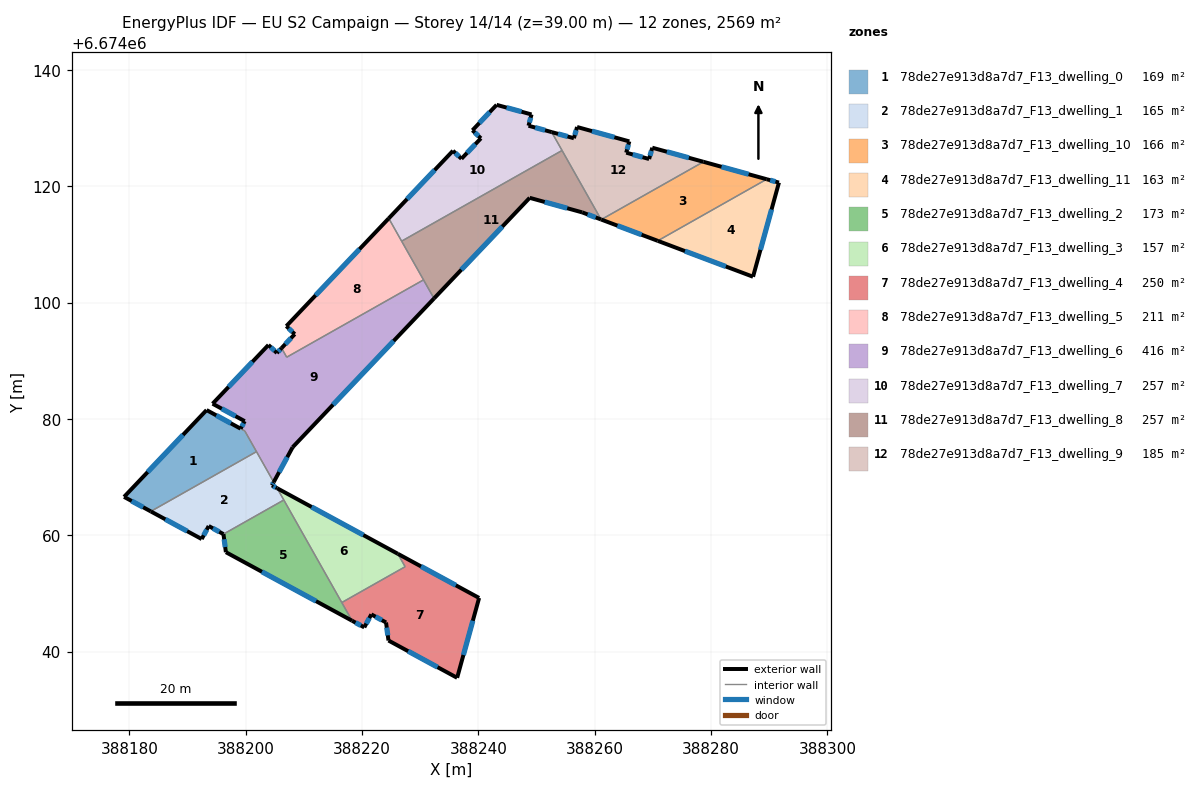
=== STOREY PLAN SPEC (per zone: floor XY polygon, exterior-wall plan segments, windows/doors) ===
zone 1: 78de27e913d8a7d7_F13_dwelling_0  (169.1 m²)
  floor: (388199.83, 6674077.93) (388201.84, 6674074.38) (388183.67, 6674064.10) (388179.08, 6674066.60) (388193.26, 6674081.52) (388199.11, 6674078.33)
  exterior wall: (388179.08, 6674066.60) – (388183.67, 6674064.10)  [5.2 m]
    window: (388180.39, 6674065.89) – (388182.36, 6674064.82)  [2.9 m²]
  exterior wall: (388193.26, 6674081.52) – (388179.08, 6674066.60)  [20.6 m]
    window: (388189.21, 6674077.26) – (388183.13, 6674070.86)  [11.3 m²]
  exterior wall: (388199.11, 6674078.33) – (388193.26, 6674081.52)  [6.7 m]
    window: (388197.44, 6674079.24) – (388194.93, 6674080.61)  [3.7 m²]
  interior walls: 3
zone 2: 78de27e913d8a7d7_F13_dwelling_1  (165.2 m²)
  floor: (388201.84, 6674074.38) (388204.80, 6674069.14) (388204.49, 6674068.57) (388205.40, 6674068.08) (388206.54, 6674066.06) (388196.16, 6674060.20) (388193.63, 6674061.59) (388192.42, 6674059.35) (388183.67, 6674064.10)
  exterior wall: (388193.63, 6674061.59) – (388196.16, 6674060.20)  [2.9 m]
    window: (388194.35, 6674061.19) – (388195.44, 6674060.59)  [1.6 m²]
  exterior wall: (388192.42, 6674059.35) – (388193.63, 6674061.59)  [2.5 m]
    window: (388192.77, 6674059.99) – (388193.29, 6674060.95)  [1.4 m²]
  exterior wall: (388183.67, 6674064.10) – (388192.42, 6674059.35)  [10.0 m]
    window: (388186.17, 6674062.74) – (388189.92, 6674060.71)  [5.5 m²]
  exterior wall: (388204.49, 6674068.57) – (388204.80, 6674069.14)  [0.6 m]
    window: (388204.58, 6674068.73) – (388204.71, 6674068.98)  [0.4 m²]
  exterior wall: (388205.40, 6674068.08) – (388204.49, 6674068.57)  [1.0 m]
    window: (388205.14, 6674068.22) – (388204.75, 6674068.43)  [0.6 m²]
  interior walls: 4
zone 3: 78de27e913d8a7d7_F13_dwelling_10  (165.9 m²)
  floor: (388289.56, 6674121.21) (388270.82, 6674110.62) (388261.12, 6674114.27) (388278.69, 6674124.20)
  exterior wall: (388289.56, 6674121.21) – (388278.69, 6674124.20)  [11.3 m]
    window: (388286.45, 6674122.07) – (388281.79, 6674123.35)  [6.2 m²]
  exterior wall: (388261.12, 6674114.27) – (388270.82, 6674110.62)  [10.4 m]
    window: (388263.89, 6674113.23) – (388268.05, 6674111.66)  [5.7 m²]
  interior walls: 2
zone 4: 78de27e913d8a7d7_F13_dwelling_11  (163.0 m²)
  floor: (388291.66, 6674120.63) (388287.21, 6674104.44) (388270.82, 6674110.62) (388289.56, 6674121.21)
  exterior wall: (388291.66, 6674120.63) – (388289.56, 6674121.21)  [2.2 m]
    window: (388291.06, 6674120.80) – (388290.16, 6674121.04)  [1.2 m²]
  exterior wall: (388287.21, 6674104.44) – (388291.66, 6674120.63)  [16.8 m]
    window: (388288.48, 6674109.07) – (388290.39, 6674116.01)  [9.3 m²]
  exterior wall: (388270.82, 6674110.62) – (388287.21, 6674104.44)  [17.5 m]
    window: (388275.51, 6674108.85) – (388282.53, 6674106.21)  [9.6 m²]
  interior walls: 1
zone 5: 78de27e913d8a7d7_F13_dwelling_2  (173.4 m²)
  floor: (388206.54, 6674066.06) (388218.28, 6674045.30) (388196.58, 6674057.09) (388196.16, 6674060.20)
  exterior wall: (388196.58, 6674057.09) – (388218.28, 6674045.30)  [24.7 m]
    window: (388202.78, 6674053.72) – (388212.08, 6674048.67)  [13.6 m²]
  exterior wall: (388196.16, 6674060.20) – (388196.58, 6674057.09)  [3.1 m]
    window: (388196.28, 6674059.31) – (388196.46, 6674057.98)  [1.7 m²]
  interior walls: 3
zone 6: 78de27e913d8a7d7_F13_dwelling_3  (157.1 m²)
  floor: (388226.14, 6674056.81) (388227.40, 6674054.59) (388216.51, 6674048.43) (388205.40, 6674068.08)
  exterior wall: (388226.14, 6674056.81) – (388205.40, 6674068.08)  [23.6 m]
    window: (388220.22, 6674060.03) – (388211.33, 6674064.86)  [13.0 m²]
  interior walls: 4
zone 7: 78de27e913d8a7d7_F13_dwelling_4  (249.7 m²)
  floor: (388240.12, 6674049.22) (388236.34, 6674035.49) (388224.54, 6674041.90) (388224.12, 6674045.01) (388221.59, 6674046.40) (388220.38, 6674044.16) (388218.28, 6674045.30) (388216.51, 6674048.43) (388227.40, 6674054.59) (388226.14, 6674056.81)
  exterior wall: (388221.59, 6674046.40) – (388224.12, 6674045.01)  [2.9 m]
    window: (388222.31, 6674046.00) – (388223.39, 6674045.41)  [1.6 m²]
  exterior wall: (388220.38, 6674044.16) – (388221.59, 6674046.40)  [2.5 m]
    window: (388220.72, 6674044.80) – (388221.24, 6674045.76)  [1.4 m²]
  exterior wall: (388218.28, 6674045.30) – (388220.38, 6674044.16)  [2.4 m]
    window: (388218.88, 6674044.98) – (388219.78, 6674044.49)  [1.3 m²]
  exterior wall: (388240.12, 6674049.22) – (388226.14, 6674056.81)  [15.9 m]
    window: (388236.12, 6674051.39) – (388230.14, 6674054.64)  [8.8 m²]
  exterior wall: (388236.34, 6674035.49) – (388240.12, 6674049.22)  [14.2 m]
    window: (388237.42, 6674039.42) – (388239.04, 6674045.30)  [7.8 m²]
  exterior wall: (388224.54, 6674041.90) – (388236.34, 6674035.49)  [13.4 m]
    window: (388227.91, 6674040.07) – (388232.97, 6674037.33)  [7.4 m²]
  exterior wall: (388224.12, 6674045.01) – (388224.54, 6674041.90)  [3.1 m]
    window: (388224.24, 6674044.12) – (388224.42, 6674042.79)  [1.7 m²]
  interior walls: 3
zone 8: 78de27e913d8a7d7_F13_dwelling_5  (210.7 m²)
  floor: (388224.58, 6674114.48) (388230.56, 6674103.91) (388207.04, 6674090.61) (388206.15, 6674092.18) (388208.42, 6674094.58) (388206.98, 6674095.96)
  exterior wall: (388224.58, 6674114.48) – (388206.98, 6674095.96)  [25.6 m]
    window: (388219.55, 6674109.19) – (388212.01, 6674101.25)  [14.1 m²]
  exterior wall: (388208.42, 6674094.58) – (388206.15, 6674092.18)  [3.3 m]
    window: (388207.77, 6674093.89) – (388206.80, 6674092.86)  [1.8 m²]
  exterior wall: (388206.98, 6674095.96) – (388208.42, 6674094.58)  [2.0 m]
    window: (388207.39, 6674095.56) – (388208.01, 6674094.97)  [1.1 m²]
  interior walls: 4
zone 9: 78de27e913d8a7d7_F13_dwelling_6  (416.5 m²)
  floor: (388230.56, 6674103.91) (388232.37, 6674100.71) (388208.06, 6674075.14) (388204.80, 6674069.14) (388199.83, 6674077.94) (388199.11, 6674078.33) (388199.82, 6674079.62) (388194.30, 6674082.62) (388203.90, 6674092.72) (388205.35, 6674091.33) (388206.15, 6674092.18) (388207.04, 6674090.61)
  exterior wall: (388194.30, 6674082.62) – (388199.82, 6674079.62)  [6.3 m]
    window: (388195.87, 6674081.76) – (388198.24, 6674080.47)  [3.5 m²]
  exterior wall: (388203.90, 6674092.72) – (388194.30, 6674082.62)  [13.9 m]
    window: (388201.16, 6674089.83) – (388197.04, 6674085.50)  [7.7 m²]
  exterior wall: (388205.35, 6674091.33) – (388203.90, 6674092.72)  [2.0 m]
    window: (388204.94, 6674091.73) – (388204.31, 6674092.32)  [1.1 m²]
  exterior wall: (388206.15, 6674092.18) – (388205.35, 6674091.33)  [1.2 m]
    window: (388205.92, 6674091.94) – (388205.58, 6674091.58)  [0.6 m²]
  exterior wall: (388208.06, 6674075.14) – (388232.37, 6674100.71)  [35.3 m]
    window: (388215.01, 6674082.45) – (388225.42, 6674093.40)  [19.4 m²]
  exterior wall: (388204.80, 6674069.14) – (388208.06, 6674075.14)  [6.8 m]
    window: (388205.73, 6674070.85) – (388207.13, 6674073.42)  [3.8 m²]
  exterior wall: (388199.82, 6674079.62) – (388199.11, 6674078.33)  [1.5 m]
    window: (388199.61, 6674079.25) – (388199.31, 6674078.70)  [0.8 m²]
  interior walls: 6
zone 10: 78de27e913d8a7d7_F13_dwelling_7  (256.9 m²)
  floor: (388252.59, 6674129.31) (388254.38, 6674126.15) (388226.80, 6674110.56) (388224.58, 6674114.48) (388235.62, 6674126.10) (388237.08, 6674124.73) (388240.43, 6674128.24) (388238.97, 6674129.62) (388243.13, 6674134.00) (388249.13, 6674132.34) (388248.61, 6674130.41)
  exterior wall: (388240.43, 6674128.24) – (388237.08, 6674124.73)  [4.9 m]
    window: (388239.47, 6674127.24) – (388238.04, 6674125.73)  [2.7 m²]
  exterior wall: (388238.97, 6674129.62) – (388240.43, 6674128.24)  [2.0 m]
    window: (388239.39, 6674129.23) – (388240.01, 6674128.64)  [1.1 m²]
  exterior wall: (388243.13, 6674134.00) – (388238.97, 6674129.62)  [6.0 m]
    window: (388241.94, 6674132.75) – (388240.16, 6674130.87)  [3.3 m²]
  exterior wall: (388249.13, 6674132.34) – (388243.13, 6674134.00)  [6.2 m]
    window: (388247.41, 6674132.81) – (388244.84, 6674133.52)  [3.4 m²]
  exterior wall: (388248.61, 6674130.41) – (388249.13, 6674132.34)  [2.0 m]
    window: (388248.76, 6674130.96) – (388248.98, 6674131.79)  [1.1 m²]
  exterior wall: (388252.59, 6674129.31) – (388248.61, 6674130.41)  [4.1 m]
    window: (388251.45, 6674129.62) – (388249.75, 6674130.09)  [2.3 m²]
  exterior wall: (388235.62, 6674126.10) – (388224.58, 6674114.48)  [16.0 m]
    window: (388232.47, 6674122.78) – (388227.74, 6674117.80)  [8.8 m²]
  exterior wall: (388237.08, 6674124.73) – (388235.62, 6674126.10)  [2.0 m]
    window: (388236.67, 6674125.12) – (388236.04, 6674125.71)  [1.1 m²]
  interior walls: 3
zone 11: 78de27e913d8a7d7_F13_dwelling_8  (257.0 m²)
  floor: (388254.38, 6674126.15) (388261.08, 6674114.29) (388257.84, 6674115.51) (388248.81, 6674118.01) (388232.37, 6674100.71) (388226.80, 6674110.56)
  exterior wall: (388257.84, 6674115.51) – (388261.08, 6674114.29)  [3.5 m]
    window: (388258.77, 6674115.16) – (388260.16, 6674114.64)  [1.9 m²]
  exterior wall: (388248.81, 6674118.01) – (388257.84, 6674115.51)  [9.4 m]
    window: (388251.39, 6674117.30) – (388255.26, 6674116.23)  [5.2 m²]
  exterior wall: (388232.37, 6674100.71) – (388248.81, 6674118.01)  [23.9 m]
    window: (388237.06, 6674105.65) – (388244.11, 6674113.07)  [13.2 m²]
  interior walls: 4
zone 12: 78de27e913d8a7d7_F13_dwelling_9  (185.0 m²)
  floor: (388278.69, 6674124.20) (388261.12, 6674114.27) (388261.08, 6674114.29) (388252.59, 6674129.31) (388256.41, 6674128.26) (388256.96, 6674130.19) (388265.94, 6674127.71) (388265.41, 6674125.78) (388269.34, 6674124.68) (388269.89, 6674126.63)
  exterior wall: (388269.34, 6674124.68) – (388265.41, 6674125.78)  [4.1 m]
    window: (388268.22, 6674125.00) – (388266.53, 6674125.46)  [2.3 m²]
  exterior wall: (388269.89, 6674126.63) – (388269.34, 6674124.68)  [2.0 m]
    window: (388269.73, 6674126.07) – (388269.50, 6674125.24)  [1.1 m²]
  exterior wall: (388278.69, 6674124.20) – (388269.89, 6674126.63)  [9.1 m]
    window: (388276.17, 6674124.90) – (388272.40, 6674125.94)  [5.0 m²]
  exterior wall: (388261.08, 6674114.29) – (388261.12, 6674114.27)  [0.0 m]
  exterior wall: (388256.41, 6674128.26) – (388252.59, 6674129.31)  [4.0 m]
    window: (388255.32, 6674128.56) – (388253.68, 6674129.01)  [2.2 m²]
  exterior wall: (388256.96, 6674130.19) – (388256.41, 6674128.26)  [2.0 m]
    window: (388256.80, 6674129.64) – (388256.57, 6674128.81)  [1.1 m²]
  exterior wall: (388265.94, 6674127.71) – (388256.96, 6674130.19)  [9.3 m]
    window: (388263.37, 6674128.42) – (388259.52, 6674129.48)  [5.1 m²]
  exterior wall: (388265.41, 6674125.78) – (388265.94, 6674127.71)  [2.0 m]
    window: (388265.56, 6674126.33) – (388265.79, 6674127.16)  [1.1 m²]
  interior walls: 3

=== DERIVED (storey summary) ===
Building: EU S2 Campaign
Storey: 14 of 14  (floor level z = 39.00 m)
Storey gross floor area: 2569.3 m²
Zones on this storey: 12
  - 78de27e913d8a7d7_F13_dwelling_0: floor 169.1 m²; exterior wall 32.5 m (97.4 m²); 3 window(s) 17.9 m²; WWR 18.4%
  - 78de27e913d8a7d7_F13_dwelling_1: floor 165.2 m²; exterior wall 17.1 m (51.2 m²); 5 window(s) 9.4 m²; WWR 18.4%
  - 78de27e913d8a7d7_F13_dwelling_10: floor 165.9 m²; exterior wall 21.6 m (64.9 m²); 2 window(s) 11.9 m²; WWR 18.4%
  - 78de27e913d8a7d7_F13_dwelling_11: floor 163.0 m²; exterior wall 36.5 m (109.5 m²); 3 window(s) 20.1 m²; WWR 18.4%
  - 78de27e913d8a7d7_F13_dwelling_2: floor 173.4 m²; exterior wall 27.8 m (83.5 m²); 2 window(s) 15.3 m²; WWR 18.4%
  - 78de27e913d8a7d7_F13_dwelling_3: floor 157.1 m²; exterior wall 23.6 m (70.8 m²); 1 window(s) 13.0 m²; WWR 18.4%
  - 78de27e913d8a7d7_F13_dwelling_4: floor 249.7 m²; exterior wall 54.5 m (163.6 m²); 7 window(s) 30.0 m²; WWR 18.4%
  - 78de27e913d8a7d7_F13_dwelling_5: floor 210.7 m²; exterior wall 30.9 m (92.6 m²); 3 window(s) 17.0 m²; WWR 18.4%
  - 78de27e913d8a7d7_F13_dwelling_6: floor 416.5 m²; exterior wall 67.0 m (200.9 m²); 7 window(s) 36.9 m²; WWR 18.4%
  - 78de27e913d8a7d7_F13_dwelling_7: floor 256.9 m²; exterior wall 43.3 m (129.9 m²); 8 window(s) 23.9 m²; WWR 18.4%
  - 78de27e913d8a7d7_F13_dwelling_8: floor 257.0 m²; exterior wall 36.7 m (110.1 m²); 3 window(s) 20.2 m²; WWR 18.4%
  - 78de27e913d8a7d7_F13_dwelling_9: floor 185.0 m²; exterior wall 32.6 m (97.7 m²); 7 window(s) 17.9 m²; WWR 18.3%
Zone adjacency (shared interzone walls):
  - 78de27e913d8a7d7_F13_dwelling_0 ↔ 78de27e913d8a7d7_F13_dwelling_1
  - 78de27e913d8a7d7_F13_dwelling_0 ↔ 78de27e913d8a7d7_F13_dwelling_6
  - 78de27e913d8a7d7_F13_dwelling_1 ↔ 78de27e913d8a7d7_F13_dwelling_2
  - 78de27e913d8a7d7_F13_dwelling_1 ↔ 78de27e913d8a7d7_F13_dwelling_3
  - 78de27e913d8a7d7_F13_dwelling_1 ↔ 78de27e913d8a7d7_F13_dwelling_6
  - 78de27e913d8a7d7_F13_dwelling_10 ↔ 78de27e913d8a7d7_F13_dwelling_11
  - 78de27e913d8a7d7_F13_dwelling_10 ↔ 78de27e913d8a7d7_F13_dwelling_9
  - 78de27e913d8a7d7_F13_dwelling_2 ↔ 78de27e913d8a7d7_F13_dwelling_3
  - 78de27e913d8a7d7_F13_dwelling_2 ↔ 78de27e913d8a7d7_F13_dwelling_4
  - 78de27e913d8a7d7_F13_dwelling_3 ↔ 78de27e913d8a7d7_F13_dwelling_4
  - 78de27e913d8a7d7_F13_dwelling_5 ↔ 78de27e913d8a7d7_F13_dwelling_6
  - 78de27e913d8a7d7_F13_dwelling_5 ↔ 78de27e913d8a7d7_F13_dwelling_7
  - 78de27e913d8a7d7_F13_dwelling_5 ↔ 78de27e913d8a7d7_F13_dwelling_8
  - 78de27e913d8a7d7_F13_dwelling_6 ↔ 78de27e913d8a7d7_F13_dwelling_8
  - 78de27e913d8a7d7_F13_dwelling_7 ↔ 78de27e913d8a7d7_F13_dwelling_8
  - 78de27e913d8a7d7_F13_dwelling_7 ↔ 78de27e913d8a7d7_F13_dwelling_9
  - 78de27e913d8a7d7_F13_dwelling_8 ↔ 78de27e913d8a7d7_F13_dwelling_9